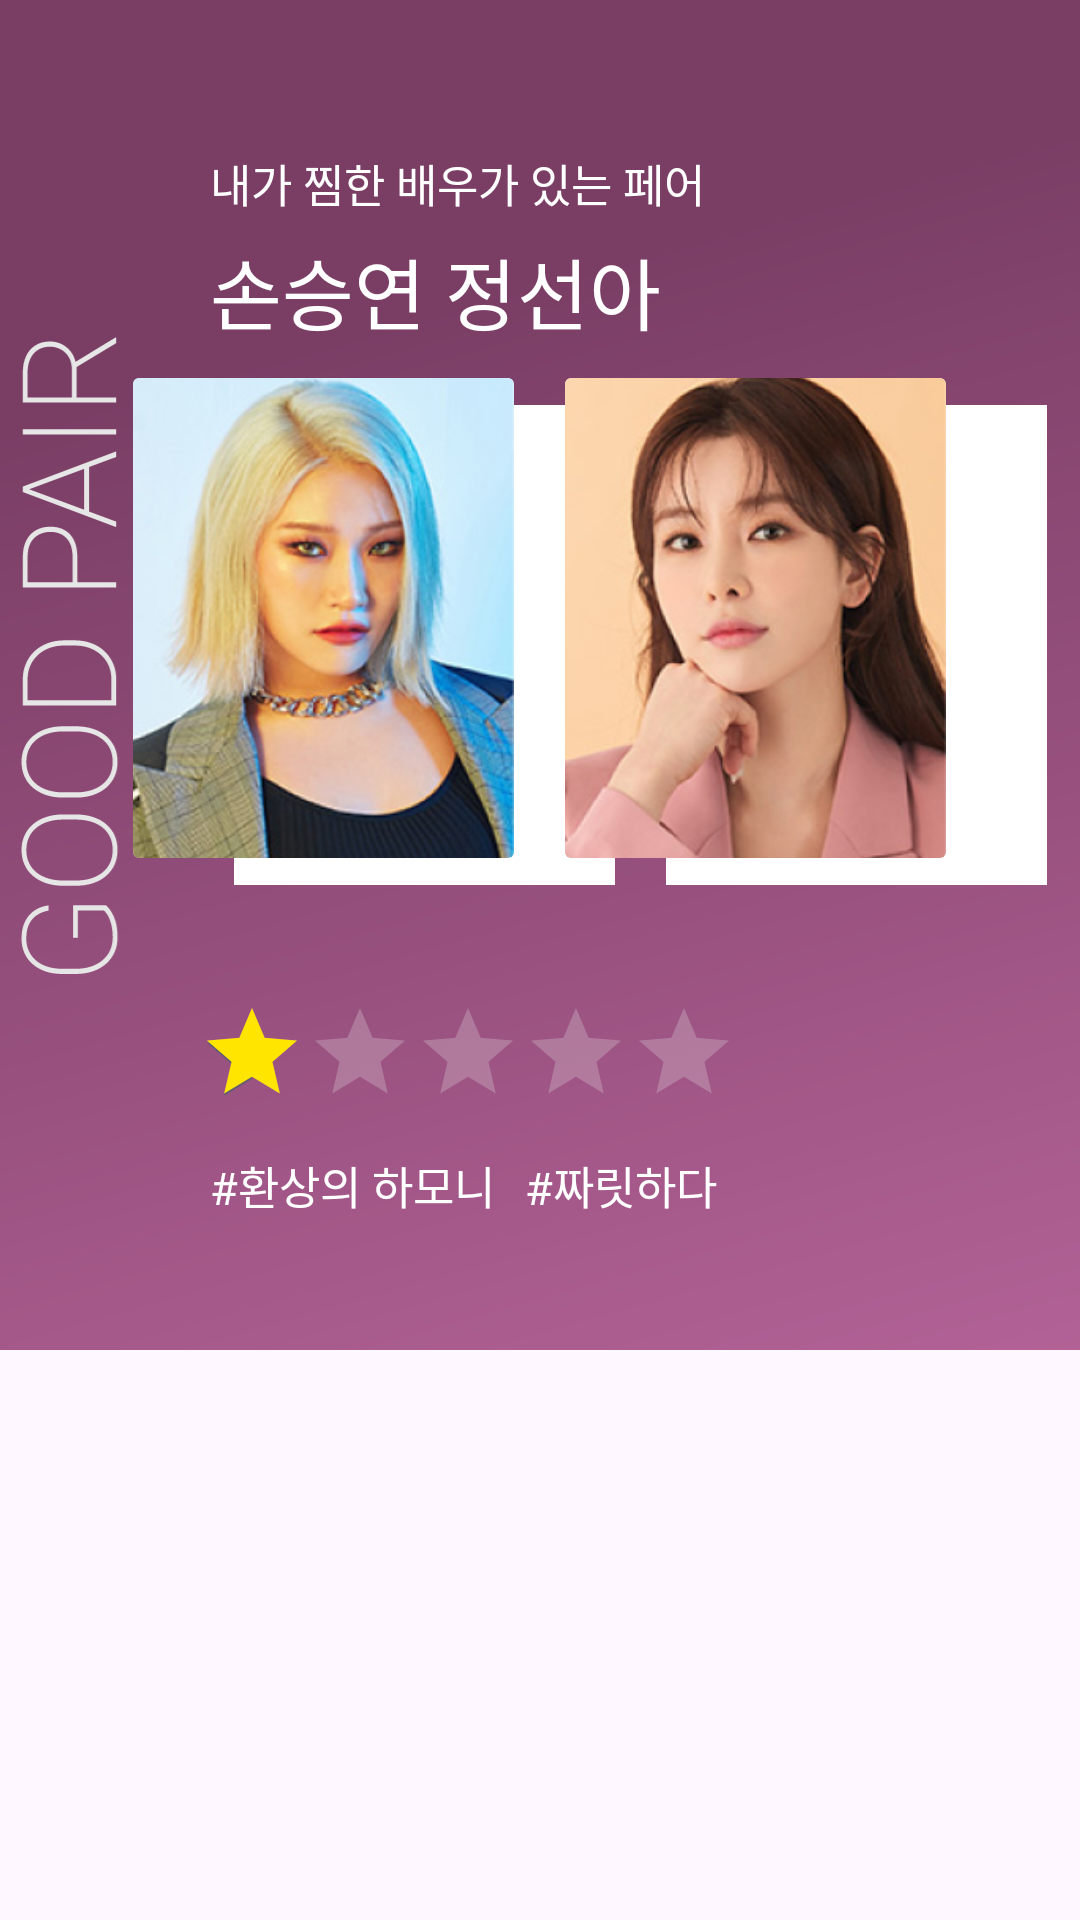

Write the Android layout XML for this screen, with the resource values it uses.
<!-- AndroidManifest.xml: application theme Theme.Whashow -->
<!-- res/layout/pair_result_vp_item.xml -->
<?xml version="1.0" encoding="utf-8"?>
<RelativeLayout xmlns:android="http://schemas.android.com/apk/res/android"
    xmlns:app="http://schemas.android.com/apk/res-auto"
    android:layout_width="match_parent"
    android:layout_height="match_parent">
    <ImageView
        android:layout_width="match_parent"
        android:layout_height="450dp"
        android:src="@drawable/bg_pairing_result"
        android:scaleType="centerCrop"/>

    <LinearLayout
        android:layout_width="wrap_content"
        android:layout_height="wrap_content"
        android:layout_marginStart="78dp"
        android:layout_marginTop="135dp">
        <ImageView
            android:layout_width="127dp"
            android:layout_height="160dp"
            android:src="@color/white"
            />
        <ImageView
            android:layout_width="127dp"
            android:layout_height="160dp"
            android:src="@color/white"
            android:layout_marginStart="17dp"
            />
    </LinearLayout>


    <LinearLayout
        android:layout_width="match_parent"
        android:layout_height="match_parent"
        android:orientation="vertical">

    <TextView
        android:id="@+id/sort"
        android:layout_width="wrap_content"
        android:layout_height="wrap_content"
        android:layout_marginStart="70dp"
        android:layout_marginTop="50dp"
        android:fontFamily="@font/inter_medium"
        android:text="내가 찜한 배우가 있는 페어"
        android:textColor="@color/white"
        android:textSize="15sp" />

    <TextView
        android:id="@+id/names"
        android:layout_width="wrap_content"
        android:layout_height="wrap_content"
        android:layout_marginStart="70dp"
        android:layout_marginTop="6dp"
        android:fontFamily="@font/inter_semi_bold"
        android:text="손승연 정선아"
        android:textColor="@color/white"
        android:textSize="26sp" />

    <LinearLayout
        android:layout_width="wrap_content"
        android:layout_height="wrap_content"
        android:layout_gravity="center"
        android:layout_marginTop="10dp">

        <androidx.cardview.widget.CardView
            android:id="@+id/cv_pairing1"
            android:layout_width="127dp"
            android:layout_height="160dp"
            app:cardElevation="0dp"
            app:layout_constraintEnd_toEndOf="parent"
            app:layout_constraintStart_toStartOf="parent"
            app:layout_constraintTop_toTopOf="parent">

            <ImageView
                android:id="@+id/paring_img1"
                android:layout_width="match_parent"
                android:layout_height="match_parent"
                android:scaleType="centerCrop"
                android:src="@drawable/actor1_rectangle" />
        </androidx.cardview.widget.CardView>

        <androidx.cardview.widget.CardView
            android:id="@+id/cv_pairing2"
            android:layout_width="127dp"
            android:layout_height="160dp"
            android:layout_marginStart="17dp"
            app:cardElevation="0dp"
            app:layout_constraintEnd_toEndOf="parent"
            app:layout_constraintStart_toStartOf="parent"
            app:layout_constraintTop_toTopOf="parent">

            <ImageView
                android:id="@+id/paring_img2"
                android:layout_width="match_parent"
                android:layout_height="match_parent"
                android:scaleType="centerCrop"
                android:src="@drawable/actor2_rectangle" />
        </androidx.cardview.widget.CardView>

    </LinearLayout>

    <LinearLayout
        android:layout_width="wrap_content"
        android:layout_height="wrap_content"
        android:orientation="vertical">

        <ImageView
            android:layout_width="wrap_content"
            android:layout_height="wrap_content"
            android:layout_marginStart="70dp"
            android:layout_marginTop="40dp"
            android:src="@drawable/img_pairing_rating" />

        <RatingBar
            android:id="@+id/ratingBar"
            style="?android:attr/ratingBarStyleIndicator"
            android:layout_width="wrap_content"
            android:layout_height="wrap_content"
            android:layout_marginStart="66dp"
            android:layout_marginTop="7dp"
            android:isIndicator="false"
            android:numStars="5"
            android:progressBackgroundTint="#E6E6E6"
            android:progressTint="#FFE500"
            android:rating="1"
            android:stepSize="0.5"
            android:transformPivotX="0dp"
            android:transformPivotY="0dp" />

    </LinearLayout>

    <LinearLayout
        android:layout_width="wrap_content"
        android:layout_height="wrap_content">

        <TextView
            android:id="@+id/hashtag1"
            android:layout_width="wrap_content"
            android:layout_height="wrap_content"
            android:layout_marginStart="70dp"
            android:layout_marginTop="15dp"
            android:fontFamily="@font/inter_semi_bold"
            android:text="#환상의 하모니"
            android:textColor="@color/white"
            android:textSize="15sp"

            />

        <TextView
            android:id="@+id/hashtag2"
            android:layout_width="wrap_content"
            android:layout_height="wrap_content"
            android:layout_marginStart="10dp"
            android:layout_marginTop="15dp"
            android:fontFamily="@font/inter_semi_bold"
            android:text="#짜릿하다"
            android:textColor="@color/white"
            android:textSize="15sp" />
    </LinearLayout>
</LinearLayout>

</RelativeLayout>
<!-- resources referenced by this layout -->
<resources>
  <color name="white">#FFFFFFFF</color>
  <!-- drawable actor1_rectangle: png bitmap (drawable, 130267 bytes) -->
  <!-- drawable actor2_rectangle: png bitmap (drawable, 107573 bytes) -->
  <!-- drawable bg_pairing_result: vector/xml drawable (drawable, 6486 chars, omitted) -->
  <style name="Theme.Whashow" parent="Base.Theme.Whashow" />
  <style name="Base.Theme.Whashow" parent="Theme.Material3.DayNight.NoActionBar">
          
          
      </style>
</resources>
